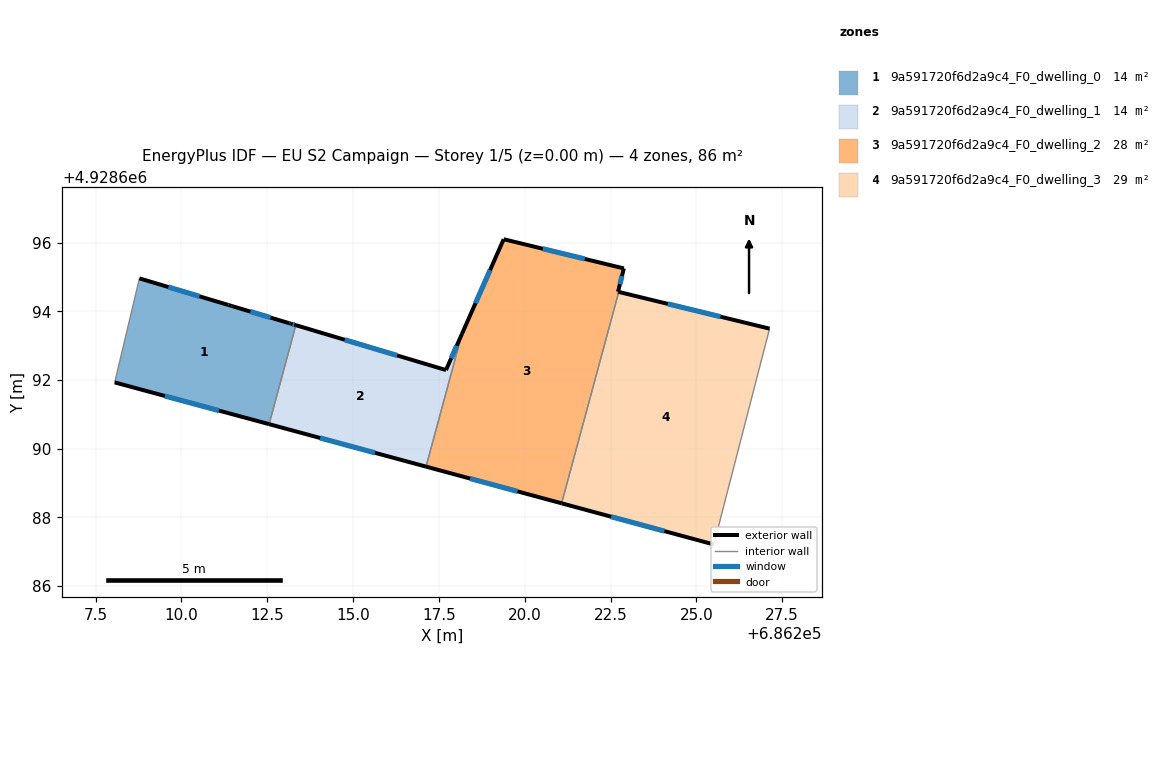
=== STOREY PLAN SPEC (per zone: floor XY polygon, exterior-wall plan segments, windows/doors) ===
zone 1: 9a591720f6d2a9c4_F0_dwelling_0  (14.3 m²)
  floor: (686213.14, 4928693.66) (686213.19, 4928693.64) (686213.33, 4928693.60) (686212.56, 4928690.72) (686208.06, 4928691.93) (686208.78, 4928694.96) (686211.37, 4928694.19) (686211.47, 4928694.16)
  exterior wall: (686211.37, 4928694.19) – (686208.78, 4928694.96)  [2.7 m]
    window: (686210.53, 4928694.44) – (686209.62, 4928694.71)  [1.0 m²]
  exterior wall: (686211.47, 4928694.16) – (686211.37, 4928694.19)  [0.1 m]
  exterior wall: (686213.14, 4928693.66) – (686211.47, 4928694.16)  [1.8 m]
    window: (686212.60, 4928693.82) – (686212.01, 4928693.99)  [0.6 m²]
  exterior wall: (686213.19, 4928693.64) – (686213.14, 4928693.66)  [0.1 m]
  exterior wall: (686213.33, 4928693.60) – (686213.19, 4928693.64)  [0.1 m]
    window: (686213.29, 4928693.61) – (686213.24, 4928693.63)  [0.1 m²]
  exterior wall: (686208.06, 4928691.93) – (686212.56, 4928690.72)  [4.7 m]
    window: (686209.52, 4928691.54) – (686211.09, 4928691.11)  [1.7 m²]
  interior walls: 2
zone 2: 9a591720f6d2a9c4_F0_dwelling_1  (13.9 m²)
  floor: (686218.17, 4928693.34) (686217.13, 4928689.48) (686212.56, 4928690.72) (686213.33, 4928693.60) (686217.71, 4928692.29)
  exterior wall: (686212.56, 4928690.72) – (686217.13, 4928689.48)  [4.7 m]
    window: (686214.04, 4928690.31) – (686215.64, 4928689.88)  [1.7 m²]
  exterior wall: (686217.71, 4928692.29) – (686213.33, 4928693.60)  [4.6 m]
    window: (686216.29, 4928692.72) – (686214.76, 4928693.17)  [1.7 m²]
  exterior wall: (686217.71, 4928692.29) – (686218.17, 4928693.34)  [1.1 m]
    window: (686217.86, 4928692.63) – (686218.02, 4928693.00)  [0.4 m²]
  interior walls: 2
zone 3: 9a591720f6d2a9c4_F0_dwelling_2  (28.0 m²)
  floor: (686222.89, 4928695.25) (686222.72, 4928694.57) (686222.74, 4928694.57) (686221.07, 4928688.41) (686217.13, 4928689.48) (686218.17, 4928693.34) (686219.39, 4928696.10)
  exterior wall: (686222.89, 4928695.25) – (686219.39, 4928696.10)  [3.6 m]
    window: (686221.75, 4928695.53) – (686220.53, 4928695.83)  [1.3 m²]
  exterior wall: (686222.72, 4928694.57) – (686222.89, 4928695.25)  [0.7 m]
    window: (686222.77, 4928694.79) – (686222.83, 4928695.03)  [0.3 m²]
  exterior wall: (686222.74, 4928694.57) – (686222.72, 4928694.57)  [0.0 m]
  exterior wall: (686217.13, 4928689.48) – (686221.07, 4928688.41)  [4.1 m]
    window: (686218.41, 4928689.13) – (686219.79, 4928688.76)  [1.5 m²]
  exterior wall: (686219.39, 4928696.10) – (686218.17, 4928693.34)  [3.0 m]
    window: (686218.99, 4928695.20) – (686218.57, 4928694.24)  [1.1 m²]
  interior walls: 2
zone 4: 9a591720f6d2a9c4_F0_dwelling_3  (29.3 m²)
  floor: (686227.13, 4928693.50) (686225.51, 4928687.21) (686221.07, 4928688.41) (686222.74, 4928694.57)
  exterior wall: (686221.07, 4928688.41) – (686225.51, 4928687.21)  [4.6 m]
    window: (686222.52, 4928688.02) – (686224.07, 4928687.60)  [1.7 m²]
  exterior wall: (686227.13, 4928693.50) – (686222.74, 4928694.57)  [4.5 m]
    window: (686225.70, 4928693.85) – (686224.17, 4928694.22)  [1.7 m²]
  interior walls: 2

=== DERIVED (storey summary) ===
Building: EU S2 Campaign
Storey: 1 of 5  (floor level z = 0.00 m)
Storey gross floor area: 85.7 m²
Zones on this storey: 4
  - 9a591720f6d2a9c4_F0_dwelling_0: floor 14.3 m²; exterior wall 9.4 m (28.2 m²); 4 window(s) 3.4 m²; WWR 12.0%
  - 9a591720f6d2a9c4_F0_dwelling_1: floor 13.9 m²; exterior wall 10.4 m (31.3 m²); 3 window(s) 3.8 m²; WWR 12.2%
  - 9a591720f6d2a9c4_F0_dwelling_2: floor 28.0 m²; exterior wall 11.4 m (34.3 m²); 4 window(s) 4.2 m²; WWR 12.2%
  - 9a591720f6d2a9c4_F0_dwelling_3: floor 29.3 m²; exterior wall 9.1 m (27.3 m²); 2 window(s) 3.3 m²; WWR 12.2%
Zone adjacency (shared interzone walls):
  - 9a591720f6d2a9c4_F0_dwelling_0 ↔ 9a591720f6d2a9c4_F0_dwelling_1
  - 9a591720f6d2a9c4_F0_dwelling_1 ↔ 9a591720f6d2a9c4_F0_dwelling_2
  - 9a591720f6d2a9c4_F0_dwelling_2 ↔ 9a591720f6d2a9c4_F0_dwelling_3